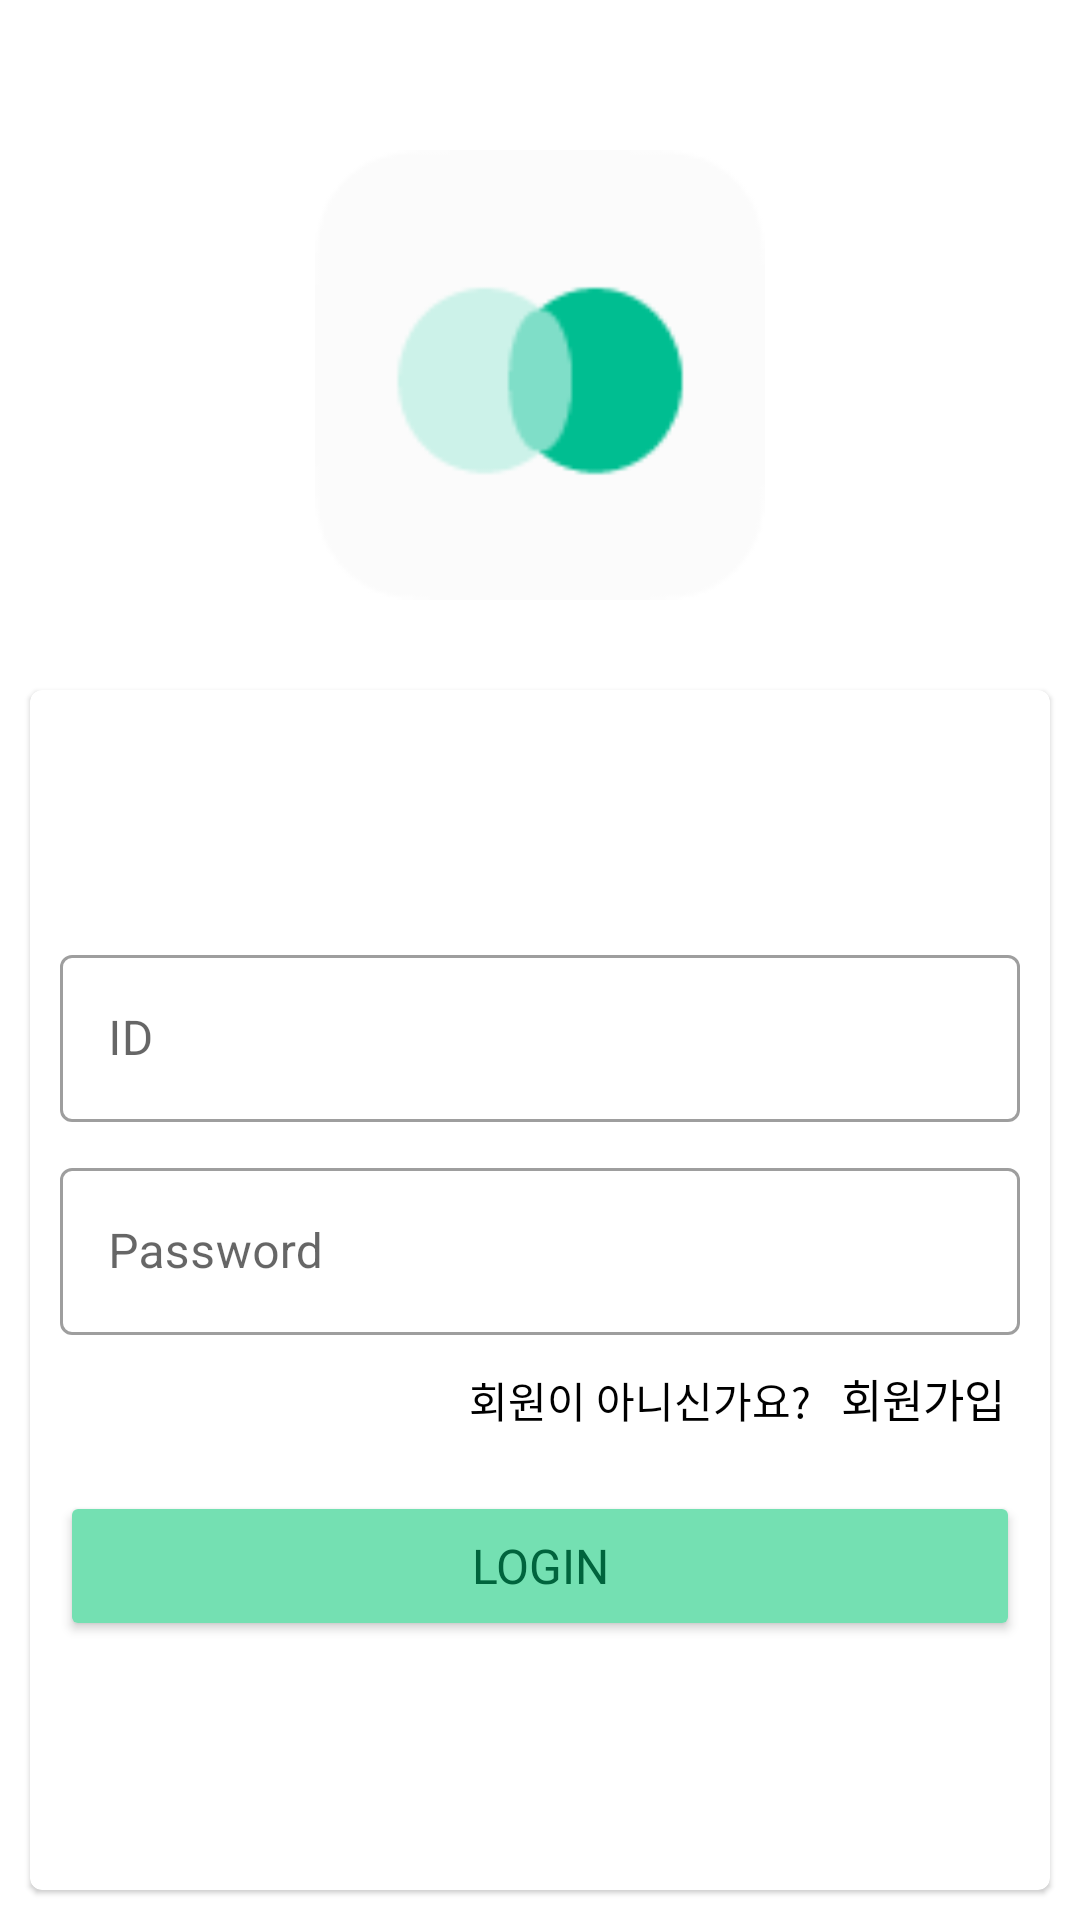

Here is an Android app screen rendered from its layout file. Give the layout XML and the strings, colors and styles it references.
<!-- AndroidManifest.xml: application theme AppTheme -->
<!-- res/layout/activity_login.xml -->
<?xml version="1.0" encoding="utf-8"?>
<layout xmlns:app="http://schemas.android.com/apk/res-auto"
    xmlns:android="http://schemas.android.com/apk/res/android">
    <androidx.constraintlayout.widget.ConstraintLayout
        android:layout_width="match_parent"
        android:layout_height="match_parent">

        <ImageView
            android:id="@+id/imageView"
            android:layout_width="150dp"
            android:layout_height="150dp"
            android:layout_marginTop="50dp"
            android:src="@drawable/app_logo"
            app:layout_constraintEnd_toEndOf="parent"
            app:layout_constraintStart_toStartOf="parent"
            app:layout_constraintTop_toTopOf="parent" />

        <com.google.android.material.card.MaterialCardView
            android:layout_width="0dp"
            android:layout_height="0dp"
            android:layout_marginTop="30dp"
            android:layout_marginStart="10dp"
            android:layout_marginEnd="10dp"
            android:layout_marginBottom="10dp"
            app:layout_constraintBottom_toBottomOf="parent"
            app:layout_constraintEnd_toEndOf="parent"
            app:layout_constraintStart_toStartOf="parent"
            app:layout_constraintTop_toBottomOf="@+id/imageView">

            <LinearLayout
                android:layout_width="match_parent"
                android:layout_height="match_parent"
                android:gravity="center"
                android:orientation="vertical" >

                <com.google.android.material.textfield.TextInputLayout
                    android:id="@+id/input_layout_id"
                    style="@style/Widget.MaterialComponents.TextInputLayout.OutlinedBox"
                    android:layout_width="match_parent"
                    android:layout_height="wrap_content"
                    android:layout_gravity="center"
                    android:layout_marginStart="10dp"
                    android:layout_marginEnd="10dp"
                    android:hint="ID" >

                    <com.google.android.material.textfield.TextInputEditText
                        android:id="@+id/input_id"
                        android:layout_width="match_parent"
                        android:layout_height="wrap_content"
                        android:imeOptions="flagNoExtractUi|flagNoFullscreen|flagNoAccessoryAction"
                        android:inputType="text"
                        android:privateImeOptions="nm" />

                </com.google.android.material.textfield.TextInputLayout>

                <com.google.android.material.textfield.TextInputLayout
                    android:id="@+id/input_layout_password"
                    style="@style/Widget.MaterialComponents.TextInputLayout.OutlinedBox"
                    android:layout_width="match_parent"
                    android:layout_height="wrap_content"
                    android:layout_gravity="center"
                    android:layout_marginTop="10dp"
                    android:layout_marginStart="10dp"
                    android:layout_marginEnd="10dp"
                    android:hint="Password" >

                    <com.google.android.material.textfield.TextInputEditText
                        android:id="@+id/input_password"
                        android:layout_width="match_parent"
                        android:layout_height="wrap_content"
                        android:imeOptions="flagNoExtractUi|flagNoFullscreen|flagNoAccessoryAction"
                        android:inputType="text"
                        android:privateImeOptions="nm" />

                </com.google.android.material.textfield.TextInputLayout>

                <LinearLayout
                    android:layout_width="match_parent"
                    android:layout_height="wrap_content"
                    android:layout_marginTop="10dp"
                    android:layout_marginEnd="10dp"
                    android:gravity="end">

                    <TextView
                        android:layout_width="wrap_content"
                        android:layout_height="wrap_content"
                        android:text="회원이 아니신가요?"/>

                    <TextView
                        android:id="@+id/btn_register"
                        android:layout_width="wrap_content"
                        android:layout_height="wrap_content"
                        android:textSize="15sp"
                        android:layout_marginStart="10dp"
                        android:fontFamily="@font/nanum_square_round"
                        android:textColor="@android:color/black"
                        android:text="회원가입"/>
                </LinearLayout>

                <Button
                    android:id="@+id/btn_login"
                    android:layout_width="match_parent"
                    android:layout_height="50dp"
                    android:layout_marginTop="20dp"
                    android:layout_marginEnd="10dp"
                    android:layout_marginStart="10dp"
                    android:backgroundTint="@color/colorPrimary"
                    android:text="LOGIN"
                    android:textColor="@color/colorPrimaryDark"
                    android:textSize="16sp"
                    android:fontFamily="@font/nanum_square_regular" />

            </LinearLayout>

        </com.google.android.material.card.MaterialCardView>

    </androidx.constraintlayout.widget.ConstraintLayout>
</layout>
<!-- resources referenced by this layout -->
<resources>
  <color name="colorPrimary">#74E0B2</color>
  <color name="colorPrimaryDark">#00643D</color>
  <!-- drawable app_logo: png bitmap (drawable, 2645 bytes) -->
  <style name="AppTheme" parent="Theme.MaterialComponents.Light.NoActionBar">
          <item name="colorPrimary">@color/colorPrimary</item>
          <item name="colorPrimaryDark">@color/colorPrimaryDark</item>
          <item name="android:statusBarColor">@color/colorGray</item>
          <item name="android:textColor">@android:color/black</item>
      </style>
  <color name="colorGray">#818181</color>
</resources>
